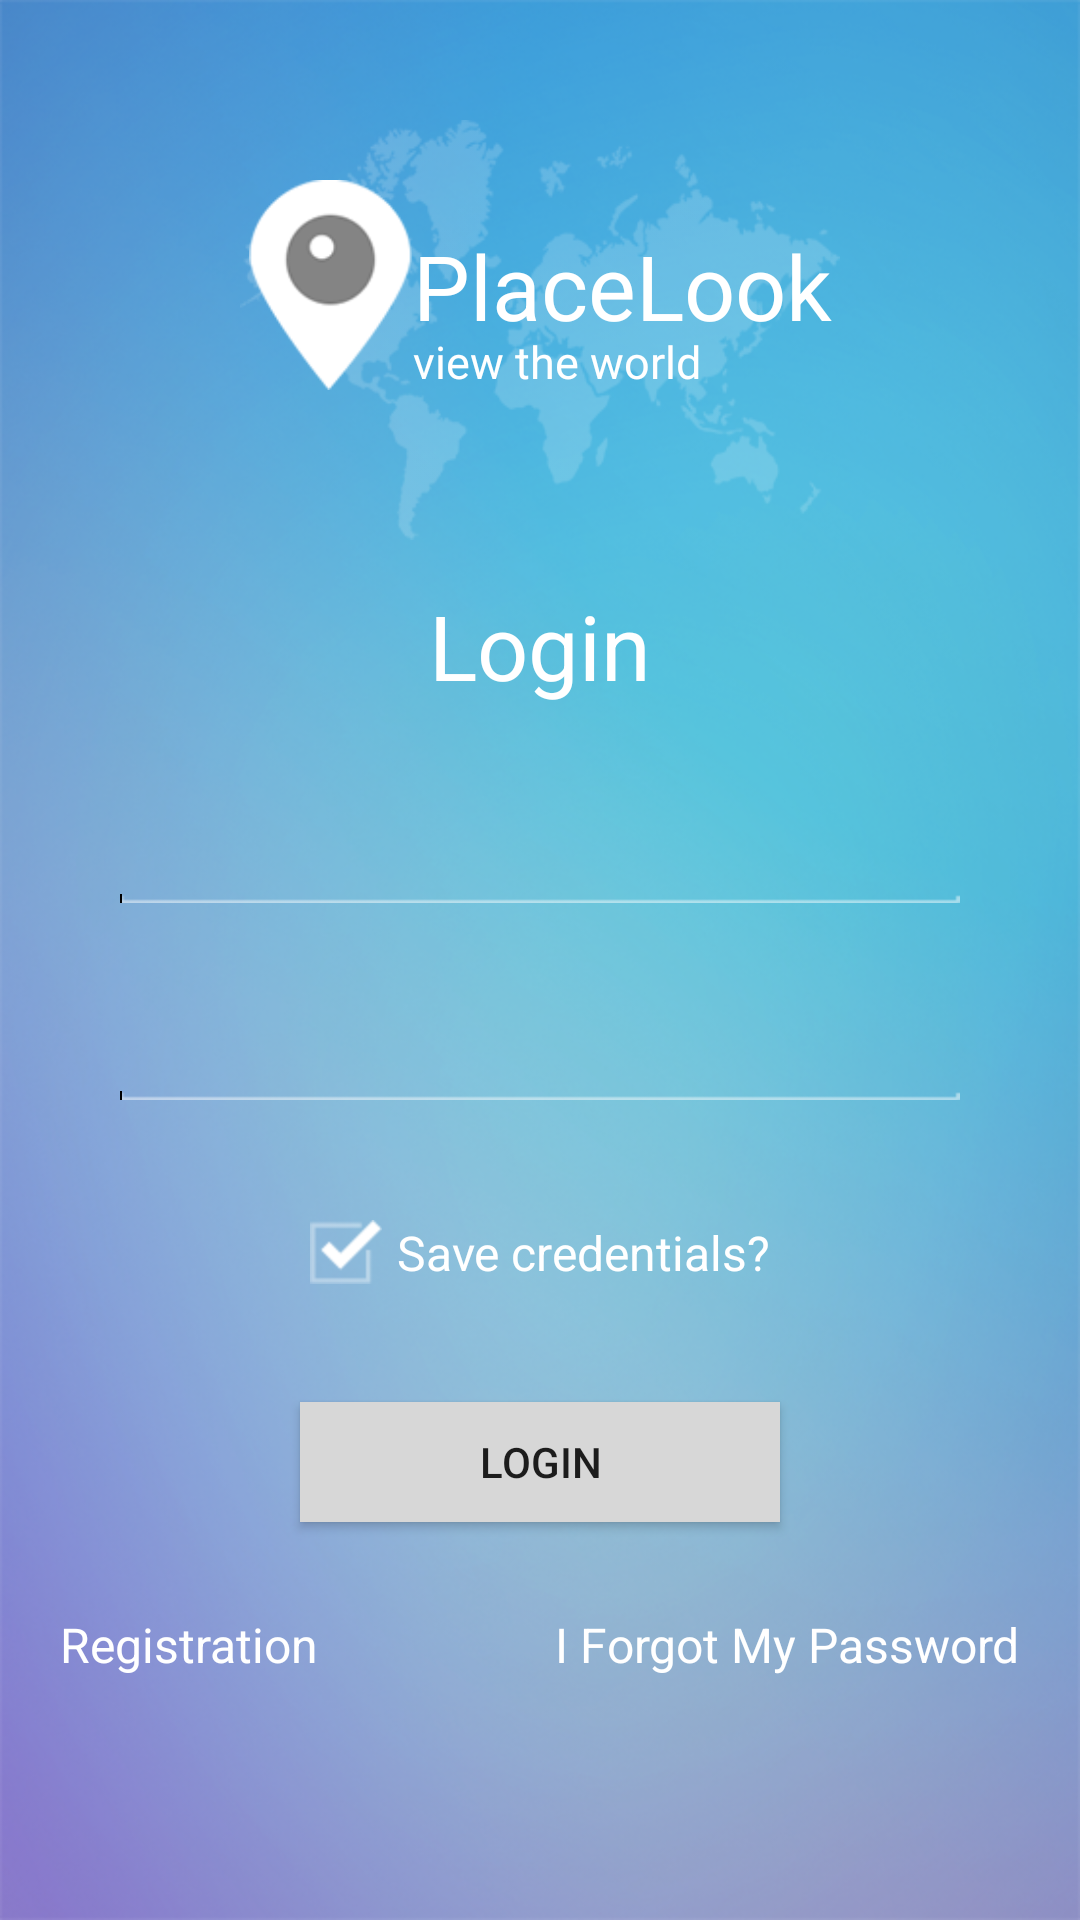

Write the Android layout XML for this screen, with the resource values it uses.
<!-- AndroidManifest.xml: application theme AppTheme -->
<!-- res/layout/login.xml -->
<?xml version="1.0" encoding="utf-8"?>
<RelativeLayout xmlns:android="http://schemas.android.com/apk/res/android"
    android:layout_width="match_parent"
    android:layout_height="match_parent"
    android:id="@+id/rlRegister"
    android:background="@drawable/background">

    <RelativeLayout
        android:layout_width="@dimen/earth_width"
        android:layout_height="@dimen/earth_height"
        android:id="@+id/rlEarth"
        android:layout_centerHorizontal="true"
        android:layout_marginTop="@dimen/reg_earht_top">

        <ImageView
            android:layout_width="match_parent"
            android:layout_height="match_parent"
            android:id="@+id/ivEarth"
            android:src="@drawable/earth"
            android:scaleType="fitXY" />
    </RelativeLayout>

    <RelativeLayout
        android:layout_width="wrap_content"
        android:layout_height="wrap_content"
        android:id="@+id/rlPlacelook"
        android:layout_centerHorizontal="true"
        android:layout_marginTop="@dimen/reg_placelook_top"
        android:layout_marginLeft="@dimen/placelook_left">

        <ImageView
            android:layout_width="@dimen/big_logo_width"
            android:layout_height="@dimen/big_logo_height"
            android:id="@+id/ivBigLogo"
            android:src="@drawable/logo_big" />

        <RelativeLayout
            android:layout_toRightOf="@+id/ivBigLogo"
            android:layout_width="wrap_content"
            android:layout_height="wrap_content"
            android:id="@+id/rlPlacelookText">

            <TextView
                android:layout_width="wrap_content"
                android:layout_height="wrap_content"
                android:layout_centerVertical="true"
                android:text="@string/app_title"
                android:id="@+id/tvPlacelook"
                android:textColor="@color/white"
                android:textSize="@dimen/placelook_textsize" />

            <TextView
                android:layout_width="wrap_content"
                android:layout_height="wrap_content"
                android:layout_below="@+id/tvPlacelook"
                android:text="@string/view_the_world"
                android:id="@+id/tvViewTheWirld"
                android:focusableInTouchMode="false"
                android:textColor="@color/white"
                android:layout_marginTop="@dimen/view_the_world__top"
                android:textSize="@dimen/view_the_world__textsize" />
        </RelativeLayout>
    </RelativeLayout>

    <RelativeLayout
        android:layout_width="match_parent"
        android:layout_height="wrap_content"
        android:layout_below="@id/rlEarth"
        android:id="@+id/rlLogin"
        android:layout_marginTop="@dimen/reg_registration_top">

        <TextView
            android:layout_width="wrap_content"
            android:layout_height="wrap_content"
            android:layout_centerHorizontal="true"
            android:text="@string/login_log"
            android:id="@+id/tvLogin"
            android:textColor="@color/white"
            android:textSize="@dimen/reg_registration_textsize" />
    </RelativeLayout>

    <RelativeLayout
        android:layout_width="match_parent"
        android:layout_height="wrap_content"
        android:layout_below="@id/rlLogin"
        android:id="@+id/rlEdited">

        <EditText
            android:layout_width="match_parent"
            android:layout_height="wrap_content"
            android:inputType="textEmailAddress"
            android:ems="10"
            android:id="@+id/edEmail"
            android:layout_marginLeft="@dimen/reg_email_left"
            android:layout_marginRight="@dimen/reg_email_right"
            android:layout_marginTop="@dimen/reg_email_top"
            android:background="@drawable/editbox" />

        <EditText
            android:layout_width="match_parent"
            android:layout_height="wrap_content"
            android:inputType="textPassword"
            android:ems="10"
            android:layout_below="@id/edEmail"
            android:id="@+id/edPassword"
            android:layout_marginRight="@dimen/reg_email_right"
            android:layout_marginLeft="@dimen/reg_email_left"
            android:layout_marginTop="@dimen/reg_email_top"
            android:background="@drawable/editbox" />
    </RelativeLayout>

    <RelativeLayout
        android:layout_width="wrap_content"
        android:layout_height="wrap_content"
        android:layout_below="@id/rlEdited"
        android:layout_centerHorizontal="true"
        android:id="@+id/rlSave"
        android:layout_marginTop="@dimen/reg_term_panel_top">
        <CheckBox
            android:layout_width="wrap_content"
            android:layout_height="wrap_content"
            android:layout_centerVertical="true"
            android:button="@drawable/cb"
            android:checked="true"
            android:id="@+id/cbSave" />
        <TextView
            android:text="@string/save_log"
            android:layout_toRightOf="@id/cbSave"
            android:layout_centerVertical="true"
            android:layout_width="wrap_content"
            android:layout_height="wrap_content"
            android:id="@+id/tvSave"
            android:layout_marginLeft="@dimen/reg_term_text_left"
            android:textColor="@color/white"
            android:textSize="@dimen/reg_term_text_textsize" />
    </RelativeLayout>
    <Button
        android:layout_width="@dimen/temp_account_login_width"
        android:layout_height="@dimen/temp_account_login_height"
        android:text="@string/login_log"
        android:layout_marginTop="39dp"
        android:id="@+id/bLogin"
        android:background="@color/gray_light"
        android:layout_below="@+id/rlSave"
        android:layout_centerHorizontal="true" />

    <TextView
        android:text="@string/registration"
        android:layout_width="wrap_content"
        android:layout_height="wrap_content"
        android:layout_below="@id/bLogin"
        android:layout_marginTop="@dimen/reg_already_top"
        android:id="@+id/tvRegis"
        android:textColor="@color/white"
        android:textSize="@dimen/reg_term_text_textsize"
        android:layout_marginLeft="@dimen/registration_log_left" />

    <TextView
        android:text="@string/i_forgot"
        android:layout_width="wrap_content"
        android:layout_height="wrap_content"
        android:layout_below="@id/bLogin"
        android:layout_marginTop="@dimen/reg_already_top"
        android:id="@+id/tvForgot"
        android:textColor="@color/white"
        android:textSize="@dimen/reg_term_text_textsize"
        android:layout_alignParentRight="true"
        android:layout_marginLeft="@dimen/registration_log_left"
        android:layout_marginRight="@dimen/forgot_log_right" />

</RelativeLayout>
<!-- resources referenced by this layout -->
<resources>
  <color name="gray_light">#FFD7D7D7</color>
  <color name="white">#FFFFFFFF</color>
  <dimen name="big_logo_height">70dp</dimen>
  <dimen name="big_logo_width">55dp</dimen>
  <dimen name="earth_height">140dp</dimen>
  <dimen name="earth_width">200dp</dimen>
  <dimen name="forgot_log_right">20dp</dimen>
  <dimen name="placelook_left">10dp</dimen>
  <dimen name="placelook_textsize">30dp</dimen>
  <dimen name="reg_already_top">30dp</dimen>
  <dimen name="reg_earht_top">40dp</dimen>
  <dimen name="reg_email_left">40dp</dimen>
  <dimen name="reg_email_right">40dp</dimen>
  <dimen name="reg_email_top">40dp</dimen>
  <dimen name="reg_placelook_top">60dp</dimen>
  <dimen name="reg_registration_textsize">30sp</dimen>
  <dimen name="reg_registration_top">15dp</dimen>
  <dimen name="reg_term_panel_top">40dp</dimen>
  <dimen name="reg_term_text_left">5dp</dimen>
  <dimen name="reg_term_text_textsize">16sp</dimen>
  <dimen name="registration_log_left">20dp</dimen>
  <dimen name="temp_account_login_height">40dp</dimen>
  <dimen name="temp_account_login_width">160dp</dimen>
  <dimen name="view_the_world__textsize">15dp</dimen>
  <dimen name="view_the_world__top">10dp</dimen>
  <!-- drawable background: png bitmap (drawable-hdpi, 375948 bytes) -->
  <!-- drawable cb (drawable) -->
  <?xml version="1.0" encoding="utf-8"?>
  <selector xmlns:android="http://schemas.android.com/apk/res/android">
   <item android:state_checked="false"
    android:drawable="@drawable/cb_blue_off" />
   <item android:state_checked="true"
    android:drawable="@drawable/cb_blue_on" />
  </selector>
  <!-- drawable earth: png bitmap (drawable-hdpi, 32010 bytes) -->
  <!-- drawable editbox (drawable) -->
  <?xml version="1.0" encoding="utf-8"?>
  <selector xmlns:android="http://schemas.android.com/apk/res/android">
      <item android:state_enabled="true" android:state_focused="true"
          android:drawable="@drawable/ed_act" />
      <item android:state_enabled="true" android:state_focused="false"
          android:drawable="@drawable/ed_pas" />
  </selector>
  <!-- drawable logo_big: png bitmap (drawable-hdpi, 20909 bytes) -->
  <string name="app_title">PlaceLook</string>
  <string name="i_forgot">I Forgot My Password</string>
  <string name="login_log">Login</string>
  <string name="registration">Registration</string>
  <string name="save_log">Save credentials?</string>
  <string name="view_the_world">view the world</string>
  <style name="AppTheme" parent="Theme.AppCompat.Light.NoActionBar">
  
      </style>
  <!-- drawable cb_blue_off: png bitmap (drawable-hdpi, 17825 bytes) -->
  <!-- drawable cb_blue_on: png bitmap (drawable-hdpi, 18102 bytes) -->
</resources>
